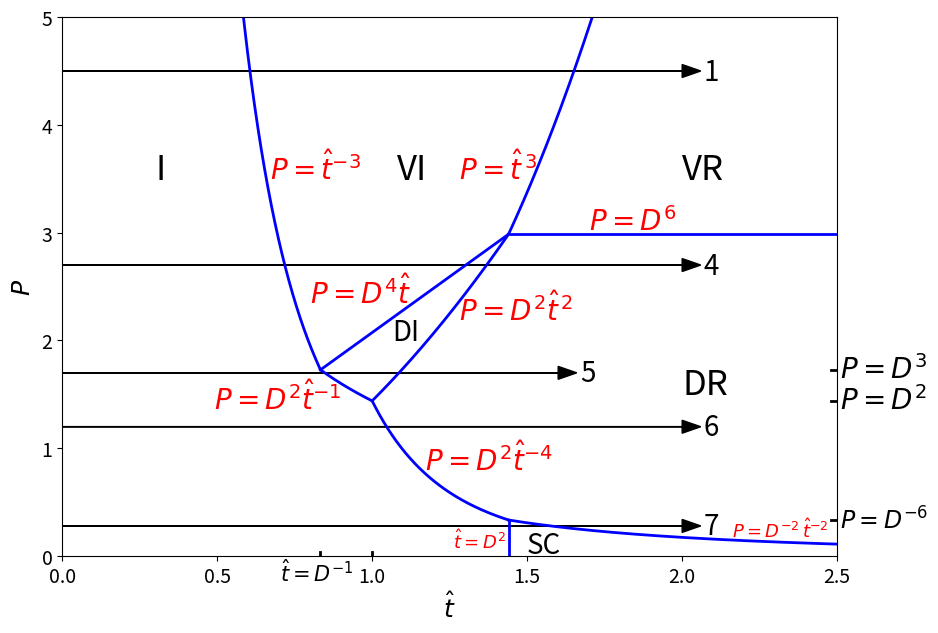

The matplotlib source for this figure:
import matplotlib.pyplot as plt
import numpy as np

xm = 2.5
ym = 5.

D = 1.2

D2 = D*D
DM2 = 1./D2
D3 = D2*D
D4 = D2*D2
D6 = D4*D2

def f1(t):
    return 1./t**3.

def f2(t):
    return t**3.

def f3(t):
    return D4*t

def f4(t):
    return D2/t

def f5(t):
    return D2*t**2.

def f6(t):
    return D2/t**4.

def f7(t):
    return 1./D2/t**2.

t1 = np.arange(1.e-3, 1./D, 1.e-3)
t2 = np.arange(D2, xm, 1.e-3)
t3 = np.arange(1./D, D2, 1.e-3)
t4 = np.arange(1./D, 1., 1.e-3)
t5 = np.arange(1., D2, 1.e-3)
t6 = np.arange(1., D2, 1.e-3)
t7 = np.arange(D2, xm, 1.e-3)

fig = plt.figure(figsize=(10,7))
plt.rc('xtick', labelsize=14)
plt.rc('ytick', labelsize=14)

plt.hlines(y=D6, xmin=D2, xmax=xm, linewidth=2, color='blue')
plt.vlines(x=D2, ymin=0, ymax=1./D6, linewidth=2, color='blue')
plt.plot(t1, f1(t1), linewidth=2, color='blue')
plt.plot(t2, f2(t2), linewidth=2, color='blue')
plt.plot(t3, f3(t3), linewidth=2, color='blue')
plt.plot(t4, f4(t4), linewidth=2, color='blue')
plt.plot(t5, f5(t5), linewidth=2, color='blue')
plt.plot(t6, f6(t6), linewidth=2, color='blue')
plt.plot(t7, f7(t7), linewidth=2, color='blue')

plt.text(2.0, 3.5, 'VR',  fontsize=25)
plt.text(1.08, 3.5, 'VI',  fontsize=25)
plt.text(0.3, 3.5, 'I',  fontsize=25)
plt.text(1.065, 2., 'DI',  fontsize=20)
plt.text(2.0, 1.5, 'DR',  fontsize=25)
plt.text(1.5, 0.03, 'SC',  fontsize=20)

plt.text(0.67, 3.5, '$P=\hat{t}^{-3}$', fontsize=20, color='red')
plt.text(1.28, 3.5, '$P=\hat{t}^{\,3}$', fontsize=20, color='red')
plt.text(1.28, 2.19, '$P=D^2 \hat{t}^{\,2}$', fontsize=20, color='red')
plt.text(1.26, 0.07, '$\hat{t}=D^2$', fontsize=13, color='red')
plt.text(1.7, 3.02, '$P=D^6$', fontsize=20, color='red')
plt.text(2.16, 0.18, '$P=D^{-2}\,\hat{t}^{-2}$', fontsize=13, color='red')
plt.text(0.80, 2.35, '$P=D^4 \hat{t}$', fontsize=20, color='red')
plt.text(0.49, 1.36, '$P=D^2 \hat{t}^{-1}$', fontsize=20, color='red')
plt.text(1.17, 0.8, '$P=D^2 \hat{t}^{-4}$', fontsize=20, color='red')

plt.plot([xm-0.02,xm], [D2,D2], linewidth=2, color='black')
plt.plot([xm-0.02,xm], [D3,D3], linewidth=2, color='black')
plt.plot([xm-0.02,xm], [1./D6,1./D6], linewidth=2, color='black')
plt.plot([1/D,1/D], [0., 0.04], linewidth=2, color='black')
plt.plot([1.,1.], [0., 0.04], linewidth=2, color='black')
#plt.plot([D,D], [3.93, 4.01], linewidth=2, color='black')

plt.text(xm+0.01, D2-0.08, '$P=D^2$', fontsize=20, color='black')
plt.text(xm+0.01, D3-0.08, '$P=D^3$', fontsize=20, color='black')
plt.text(xm+0.01, 1./D6-0.08, '$P=D^{-6}$', fontsize=17, color='black')
#plt.text(0.62, 4.02, '$R=D^{-2}$', fontsize=20, color='black')
#plt.text(0.93, 4.02, '$R=1$', fontsize=20, color='black')
plt.text(1/D-0.13, 0-0.23, '$\hat{t}=D^{-1}$', fontsize=15, color='black')

arr_width = .02
plt.arrow(0., 4.5,  2.0, 0.,  width = 0.0025, head_width = 6 * arr_width, head_length = 3 * arr_width, color='black')
plt.arrow(0., 2.7,  2.0, 0.,  width = 0.0025, head_width = 6 * arr_width, head_length = 3 * arr_width, color='black')
plt.arrow(0., 1.7,  1.6, 0.,  width = 0.0025, head_width = 6 * arr_width, head_length = 3 * arr_width, color='black')
plt.arrow(0., 1.2,  2.0, 0.,  width = 0.0025, head_width = 6 * arr_width, head_length = 3 * arr_width, color='black')
plt.arrow(0., 0.28, 2.0, 0.,  width = 0.0025, head_width = 6 * arr_width, head_length = 3 * arr_width, color='black')

plt.text(2.07, 4.42, '1', fontsize=20, color='black')
plt.text(2.07, 2.62, '4', fontsize=20, color='black')
plt.text(1.67, 1.62, '5', fontsize=20, color='black')
plt.text(2.07, 1.12, '6', fontsize=20, color='black')
plt.text(2.07, 0.2,  '7', fontsize=20, color='black')

plt.xlim(0., xm)
plt.ylim(0., ym)

plt.xlabel('$\hat{t}$', fontsize=18)
plt.ylabel('$P$', fontsize=18)

plt.savefig("RegimeIV.pdf")

#plt.show()
